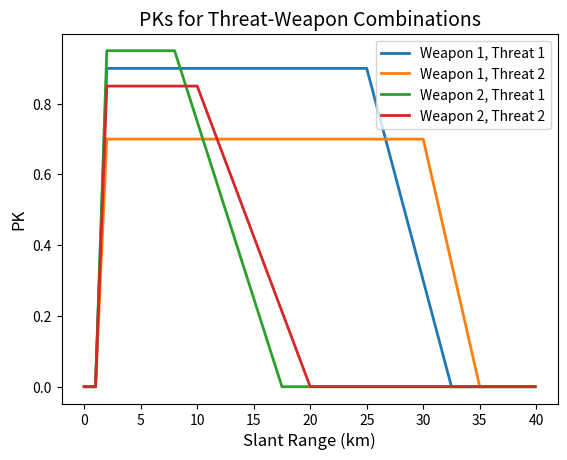

Write Python code to recreate this figure.
# Copyright 2024 The Johns Hopkins University Applied Physics Laboratory LLC
# All rights reserved.
#
# Licensed under the 3-Clause BSD License (the "License");
# you may not use this file except in compliance with the License.
# You may obtain a copy of the License at
#
# https://opensource.org/licenses/BSD-3-Clause
#
# Unless required by applicable law or agreed to in writing, software
# distributed under the License is distributed on an "AS IS" BASIS,
# WITHOUT WARRANTIES OR CONDITIONS OF ANY KIND, either express or implied.
# See the License for the specific language governing permissions and
# limitations under the License.

def get_pk(distance: float, weapon_ind: int, threat_ind: int) -> float:
    """
    Hardcoded logic for computing probability of kill (PK) for weapons assigned to different threats, as a
    function of distance. Weapon 0 is more effective over long ranges, while weapon 1 is more
    effective over short ranges.
    :param distance: distance to threat [m]
    :param weapon_ind: 0 or 1 (currently only two weapon types)
    :param threat_ind: 0 or 1 (currently only two threat_types)
    :return: probability that defense will neutralize threat (assuming available and no other impacting factors)
    """
    if weapon_ind == 0:  # long range defense
        if threat_ind == 0:  # threat 0
            if distance < 1000:
                pk = 0.
            elif distance < 2000:
                pk = .9 * (distance-1000) / 1000
            elif distance < 25000:
                pk = 0.9
            elif distance < 32500:
                pk = 0.9 - .9 * (distance-25000) / 7500
            else:
                pk = 0.
        else:  # threat 1
            if distance < 1000:
                pk = 0.
            elif distance < 2000:
                pk = .7 * (distance - 1000) / 1000
            elif distance < 30000:
                pk = 0.7
            elif distance < 35000:
                pk = 0.7 - .7 * (distance - 30000) / 5000
            else:
                pk = 0.
    else:  # short range defense
        if threat_ind == 0:  # threat 0
            if distance < 1000:
                pk = 0.
            elif distance < 2000:
                pk = .95 * (distance - 1000) / 1000
            elif distance < 8000:
                pk = 0.95
            elif distance < 17500:
                pk = 0.95 - .95 * (distance - 8000) / 9500
            else:
                pk = 0.
        else:  # threat 1
            if distance < 1000:
                pk = 0.
            elif distance < 2000:
                pk = .85 * (distance - 1000) / 1000
            elif distance < 10000:
                pk = 0.85
            elif distance < 20000:
                pk = 0.85 - .85 * (distance - 10000) / 10000
            else:
                pk = 0.
    return pk


def get_pk_original(distance: float, direction: float, weapon_ind: int, threat_ind: int) -> float:
    """
    Hardcoded logic for computing probability of kill (PK) for weapons assigned to different threats, as a
    function of distance and direction.  Weapon 0 is more effective over long ranges, while weapon 1 is more
    effective over short ranges.  Currently, directionality is also included (both weapons are effective over
    3/4 of the sky; short-range favors left side of ship, long-range favors right side).
    :param distance: distance to threat [m]
    :param direction:  angle from heading of ship to threat (degrees)
    :param weapon_ind: 0 or 1 (currently only two weapon types)
    :param threat_ind: 0 or 1 (currently only two threat_types)
    :return: probability that defense will neutralize threat (assuming available and no other impacting factors)
    """
    direction = direction % 360
    if weapon_ind == 0:  # long range defense
        if 0 <= direction <= 135 or 225 <= direction:
            if threat_ind == 0:  # threat 0
                if distance < 1000:
                    pk = 0.
                elif distance < 2000:
                    pk = .9 * (distance-1000) / 1000
                elif distance < 25000:
                    pk = 0.9
                elif distance < 32500:
                    pk = 0.9 - .9 * (distance-25000) / 7500
                else:
                    pk = 0.
            else:  # threat 1
                if distance < 1000:
                    pk = 0.
                elif distance < 2000:
                    pk = .7 * (distance - 1000) / 1000
                elif distance < 30000:
                    pk = 0.7
                elif distance < 35000:
                    pk = 0.7 - .7 * (distance - 30000) / 5000
                else:
                    pk = 0.
        else:
            pk = 0.
    else:  # short range defense
        if 45 <= direction <= 315:
            if threat_ind == 0:  # threat 0
                if distance < 1000:
                    pk = 0.
                elif distance < 2000:
                    pk = .95 * (distance - 1000) / 1000
                elif distance < 8000:
                    pk = 0.95
                elif distance < 17500:
                    pk = 0.95 - .95 * (distance - 8000) / 9500
                else:
                    pk = 0.
            else:  # threat 1
                if distance < 1000:
                    pk = 0.
                elif distance < 2000:
                    pk = .85 * (distance - 1000) / 1000
                elif distance < 10000:
                    pk = 0.85
                elif distance < 20000:
                    pk = 0.85 - .85 * (distance - 10000) / 10000
                else:
                    pk = 0.
        else:
            pk = 0.
    return pk


def compute_notification_delay(distance: float, weapon_speed: float, threat_speed: float) -> float:
    """
    Very simple method for estimating delay until agent knows whether threat is neutralized.  Assumes everything
     is radial and constant velocity and that the agent is aware of an intercept or miss as soon as it occurs.
    :param distance: distance of threat when countermeasure is launched [m]
    :param weapon_speed: radial speed of blue defense [m/s]
    :param threat_speed: radial speed of red threat [m/s]
    :return: intercept time [s]
    """
    return distance / (weapon_speed + threat_speed)


if __name__ == '__main__':
    import matplotlib.pyplot as plt

    r = [item/1000 for item in range(0, 40000, 100)]
    a = [get_pk_original(d, 0, 0, 0) for d in range(0, 40000, 100)]
    b = [get_pk_original(d, 0, 0, 1) for d in range(0, 40000, 100)]
    c = [get_pk_original(d, 50, 1, 0) for d in range(0, 40000, 100)]
    d = [get_pk_original(d, 50, 1, 1) for d in range(0, 40000, 100)]
    plt.plot(r, a, linewidth=2)
    plt.plot(r, b, linewidth=2)
    plt.plot(r, c, linewidth=2)
    plt.plot(r, d, linewidth=2)
    plt.xlabel('Slant Range (km)', fontsize=12)
    plt.ylabel('PK', fontsize=12)
    plt.legend(['Weapon 1, Threat 1', 'Weapon 1, Threat 2', 'Weapon 2, Threat 1', 'Weapon 2, Threat 2'],
               loc='upper right')
    plt.title('PKs for Threat-Weapon Combinations', fontsize=14)
    plt.savefig('pk_table.png')